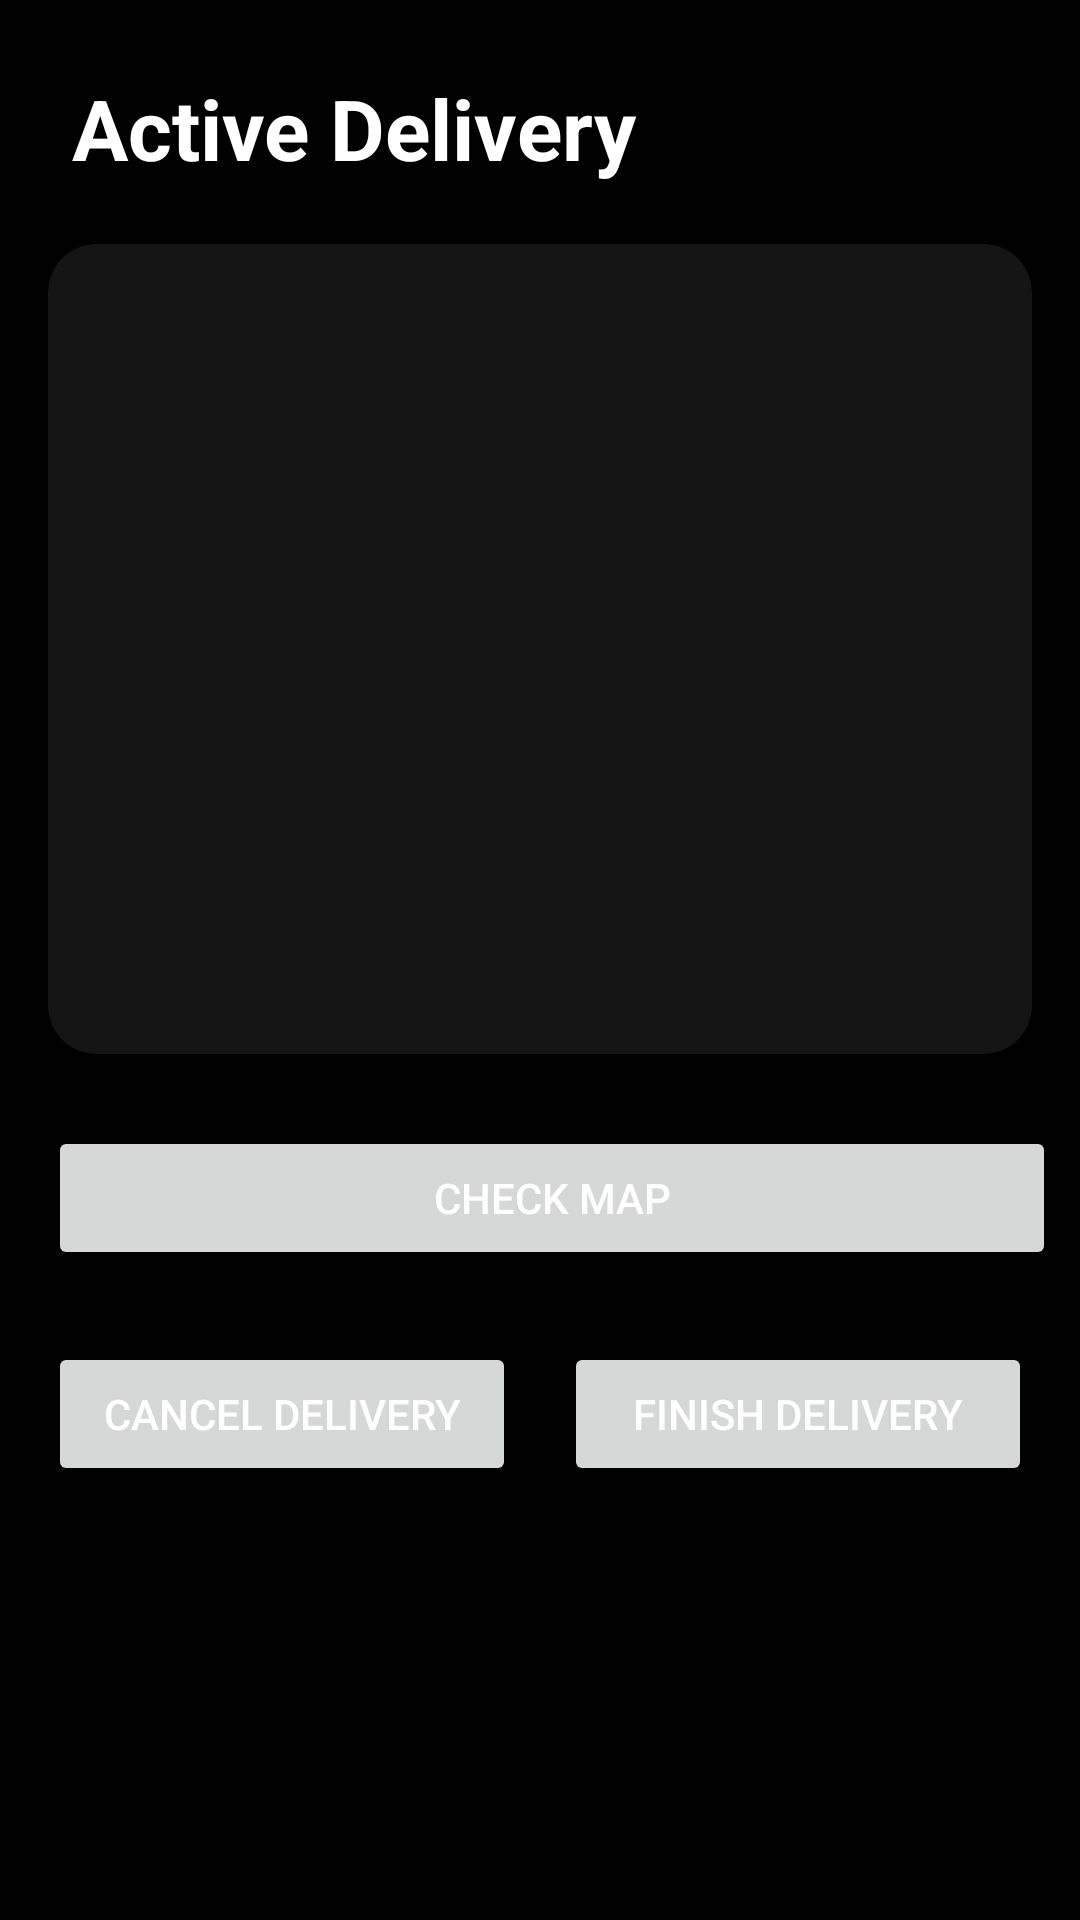

Write the Android layout XML for this screen, with the resource values it uses.
<!-- AndroidManifest.xml: application theme Theme.Tastee -->
<!-- res/layout/activity_active_delivery.xml -->
<?xml version="1.0" encoding="utf-8"?>
<androidx.constraintlayout.widget.ConstraintLayout
    xmlns:android="http://schemas.android.com/apk/res/android"
    xmlns:app="http://schemas.android.com/apk/res-auto"
    android:layout_width="match_parent"
    android:layout_height="match_parent"
    android:background="@android:color/black">
    <TextView
        android:id="@+id/titleText"
        android:layout_width="0dp"
        android:layout_height="wrap_content"
        android:layout_margin="24dp"
        android:text="Active Delivery"
        android:textColor="@color/white"
        android:textSize="28sp"
        android:textStyle="bold"
        app:layout_constraintTop_toTopOf="parent"
        app:layout_constraintStart_toStartOf="parent"
        app:layout_constraintEnd_toEndOf="parent" />

    <androidx.cardview.widget.CardView
        android:id="@+id/orderCard"
        android:layout_width="0dp"
        android:layout_height="wrap_content"
        android:layout_marginStart="16dp"
        android:layout_marginEnd="16dp"
        android:layout_marginTop="20dp"
        app:cardBackgroundColor="@color/darkgrey"
        app:cardCornerRadius="16dp"
        app:cardElevation="4dp"
        app:layout_constraintTop_toBottomOf="@id/titleText"
        app:layout_constraintStart_toStartOf="parent"
        app:layout_constraintEnd_toEndOf="parent">

        <LinearLayout
            android:layout_width="match_parent"
            android:layout_height="wrap_content"
            android:orientation="vertical"
            android:padding="20dp">

            <TextView
                android:id="@+id/restaurantName"
                android:layout_width="match_parent"
                android:layout_height="wrap_content"
                android:textColor="@color/white"
                android:textSize="22sp"
                android:textStyle="bold" />

            <TextView
                android:id="@+id/orderId"
                android:layout_width="match_parent"
                android:layout_height="wrap_content"
                android:layout_marginTop="8dp"
                android:textColor="@color/white"
                android:textSize="15sp" />

            <TextView
                android:id="@+id/deliveryAddress"
                android:layout_width="match_parent"
                android:layout_height="wrap_content"
                android:layout_marginTop="16dp"
                android:textColor="@color/white"
                android:textSize="16sp" />

            <TextView
                android:id="@+id/orderItems"
                android:layout_width="match_parent"
                android:layout_height="wrap_content"
                android:layout_marginTop="16dp"
                android:textColor="@color/white"
                android:textSize="16sp" />

            <TextView
                android:id="@+id/orderTotal"
                android:layout_width="match_parent"
                android:layout_height="wrap_content"
                android:layout_marginTop="16dp"
                android:textColor="@color/white"
                android:textSize="18sp"
                android:textStyle="bold" />

            <TextView
                android:id="@+id/orderTip"
                android:layout_width="match_parent"
                android:layout_height="wrap_content"
                android:layout_marginTop="8dp"
                android:textColor="@color/white"
                android:textSize="15sp" />

            <TextView
                android:id="@+id/orderStatus"
                android:layout_width="match_parent"
                android:layout_height="wrap_content"
                android:layout_marginTop="8dp"
                android:textColor="@color/white"
                android:textSize="15sp" />
        </LinearLayout>

    </androidx.cardview.widget.CardView>
    <Button
        android:id="@+id/checkMapButton"
        android:layout_width="match_parent"
        android:layout_height="wrap_content"
        android:layout_marginStart="16dp"
        android:layout_marginEnd="8dp"
        android:layout_marginTop="24dp"
        android:text="CHECK MAP"
        android:textColor="@color/white"
        app:layout_constraintTop_toBottomOf="@id/orderCard"
        app:layout_constraintStart_toStartOf="parent"
        app:layout_constraintEnd_toStartOf="@id/cancelDeliveryButton"/>

    <Button
        android:id="@+id/cancelDeliveryButton"
        android:layout_width="0dp"
        android:layout_height="wrap_content"
        android:layout_marginStart="16dp"
        android:layout_marginEnd="8dp"
        android:layout_marginTop="24dp"
        android:text="CANCEL DELIVERY"
        android:textColor="@color/white"
        app:layout_constraintTop_toBottomOf="@id/checkMapButton"
        app:layout_constraintStart_toStartOf="parent"
        app:layout_constraintEnd_toStartOf="@id/finishDeliveryButton" />

    <Button
        android:id="@+id/finishDeliveryButton"
        android:layout_width="0dp"
        android:layout_height="wrap_content"
        android:layout_marginStart="8dp"
        android:layout_marginEnd="16dp"
        android:layout_marginTop="24dp"
        android:text="FINISH DELIVERY"
        android:textColor="@color/white"
        app:layout_constraintTop_toBottomOf="@id/checkMapButton"
        app:layout_constraintStart_toEndOf="@id/cancelDeliveryButton"
        app:layout_constraintEnd_toEndOf="parent" />
</androidx.constraintlayout.widget.ConstraintLayout>
<!-- resources referenced by this layout -->
<resources>
  <color name="darkgrey">#141414</color>
  <color name="white">#FFFFFFFF</color>
  <style name="Theme.Tastee" parent="Base.Theme.Tastee" />
  <style name="Base.Theme.Tastee" parent="Theme.Material3.DayNight.NoActionBar">
  
          <item name="android:statusBarColor">@color/darkgrey</item>
          <item name="android:windowLightStatusBar">false</item>
  
          <item name="android:navigationBarColor">@color/black</item>
          <item name="android:windowTranslucentNavigation">false</item>
          <item name="android:enforceNavigationBarContrast" tools:targetApi="q">false</item>
      </style>
  <color name="black">#FF000000</color>
</resources>
